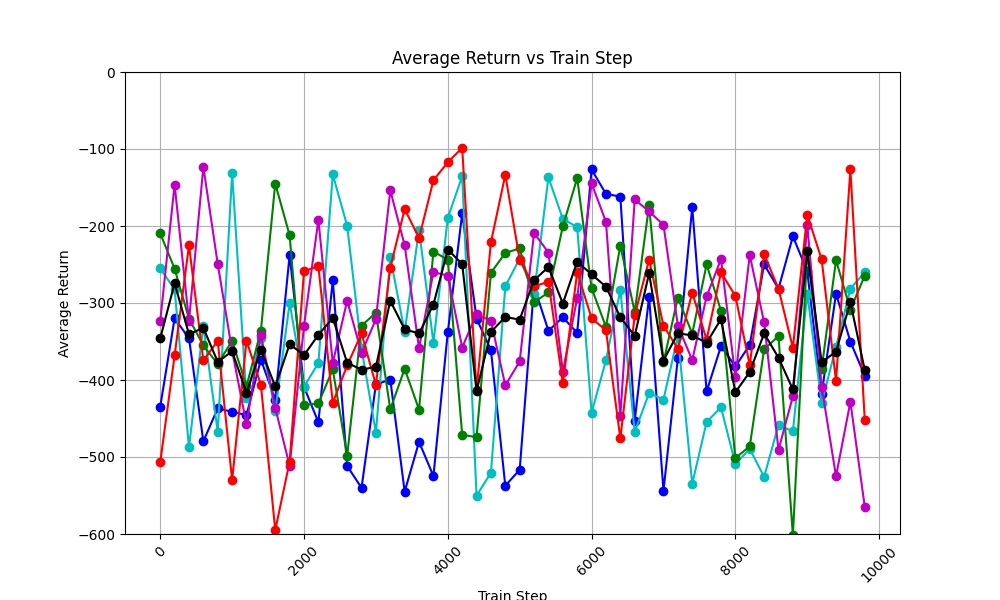

The file beside this chart, header and first rows:
train_step, avg_return_0, avg_return_1, avg_return_2, avg_return_3, avg_return_4, avg_of_avg_returns
0, -434.6, -255.2, -209.5, -323.4, -507.1, -346
200, -320.1, -282.2, -255.5, -146.2, -368.1, -274.4
400, -345.8, -487.5, -320.4, -323.4, -225.1, -340.4
600, -479.6, -329.5, -355.1, -123.1, -374.7, -332.4
800, -436.8, -467.5, -379.3, -249.4, -349.2, -376.4
1000, -441.3, -131.8, -348.9, -362, -529.9, -362.8
1200, -445.5, -423, -408.2, -457.5, -349.1, -416.7
1400, -373.5, -345.7, -336, -341, -406.2, -360.5
1600, -425.6, -440.6, -144.9, -436.2, -595, -408.4
1800, -237.8, -299.9, -212.1, -511.4, -506.1, -353.5
2000, -409, -408.6, -432.5, -329.6, -258.8, -367.7
2200, -454.8, -378.1, -430.4, -192, -251.9, -341.4
2400, -270.1, -133, -386.2, -378, -429.9, -319.5
2600, -511.7, -199.6, -498.6, -297, -381.1, -377.6
2800, -540.1, -359.1, -329.4, -364.9, -339.5, -386.6
3000, -405.8, -468.4, -312.8, -321.1, -406.3, -382.9
3200, -399.4, -240.4, -438.1, -153.7, -254.1, -297.2
3400, -545, -337.6, -385.5, -225, -178, -334.2
3600, -480.3, -205.1, -438.4, -358.3, -215.7, -339.6
3800, -524.7, -351.6, -233.1, -260, -140.6, -302
4000, -338.1, -189.4, -243.8, -264.3, -117.3, -230.6
4200, -183.6, -135.5, -471.2, -357.8, -98.48, -249.3
4400, -320.2, -550.2, -474.3, -314.2, -413.1, -414.4
4600, -361.3, -520.4, -260.8, -323.5, -221.1, -337.4
4800, -537.4, -278.3, -235, -407, -133.5, -318.2
5000, -516.5, -242.4, -229.1, -375.8, -243.9, -321.5
5200, -278.3, -287.8, -299, -209, -278.3, -270.5
5400, -336.1, -136.9, -286.4, -234.5, -272.5, -253.3
5600, -318.5, -190.9, -200.5, -389.3, -404.1, -300.7
5800, -338.9, -201.4, -137.8, -293.5, -260, -246.3
6000, -126.6, -442.6, -280.7, -144.7, -319.9, -262.9
6200, -158.4, -374.5, -331.1, -194.5, -335.4, -278.8
6400, -161.8, -283.2, -225.4, -446.7, -475.9, -318.6
6600, -452.7, -467.5, -311.6, -165.6, -316, -342.7
6800, -292.1, -417, -173.4, -181.1, -243.8, -261.5
7000, -544, -425.4, -376.9, -198.4, -329.4, -374.8
7200, -371.7, -343, -293, -329.3, -359.5, -339.3
7400, -175.3, -534.8, -339.8, -374.2, -286.5, -342.1
7600, -414.9, -454.6, -249.9, -291.5, -347.6, -351.7
7800, -356.1, -435.4, -310.1, -242.9, -260.3, -320.9
8000, -382.3, -509, -501.4, -396.2, -290.8, -416
8200, -354.5, -489.5, -486.1, -237.8, -380.5, -389.7
8400, -249.9, -525.8, -360.1, -325.3, -236.6, -339.5
8600, -281.5, -458.3, -343.1, -490.7, -281.5, -371
8800, -213.4, -466.7, -601.5, -421.2, -358.3, -412.2
9000, -258.8, -287.7, -232.7, -198.5, -185.3, -232.6
9200, -418.1, -429.9, -385.6, -408.6, -243.4, -377.1
9400, -287.8, -357.2, -244.4, -525, -401.2, -363.1
9600, -350.2, -281.4, -308.7, -428.3, -126.5, -299
9800, -394.6, -260, -264.4, -564.8, -451.9, -387.1
